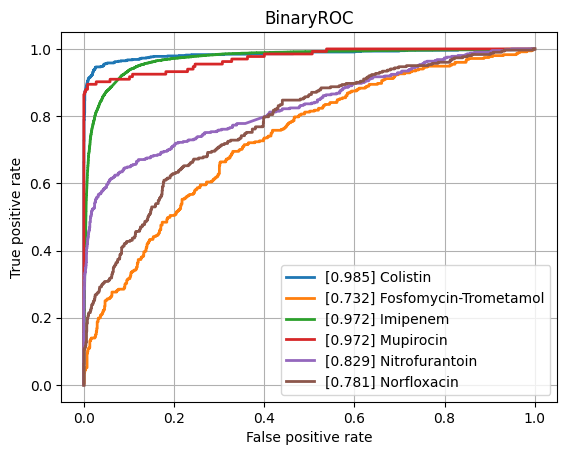

The table this chart was drawn from, first rows:
class, ROCAUC, n_positives, n_negatives
Amikacin, 0.9413, 1125, 5339
Amoxicillin-Clavulanic acid, 0.8867, 4223, 6000
Ampicillin, 0.9105, 9937, 5818
Ampicillin-Amoxicillin, 0.894, 5610, 1013
Cefazolin, 0.908, 986, 1199
Cefepime, 0.9106, 3607, 7980
Cefpodoxime, 0.8389, 565, 921
Ceftazidime, 0.8752, 4497, 12024
Ceftriaxone, 0.8782, 3778, 10101
Cefuroxime, 0.9222, 6713, 1755
Ciprofloxacin, 0.8727, 6693, 16523
Clindamycin, 0.8816, 5615, 5571
Colistin, 0.9846, 766, 3626
Cotrimoxazole, 0.8704, 8017, 17250
Ertapenem, 0.8308, 134, 5446
Erythromycin, 0.8657, 5709, 4470
Fosfomycin, 0.8872, 1835, 6893
Fosfomycin-Trometamol, 0.732, 351, 978
Fusidic acid, 0.8401, 888, 1868
Gentamicin, 0.9574, 9359, 11250
Imipenem, 0.9719, 7746, 15974
Levofloxacin, 0.9082, 3307, 5781
Meropenem, 0.9277, 2362, 16075
Mupirocin, 0.9725, 133, 1204
Nitrofurantoin, 0.8294, 410, 3228
Norfloxacin, 0.7808, 302, 1515
Oxacillin, 0.906, 2725, 3901
Penicillin, 0.8933, 2899, 963
Piperacillin-Tazobactam, 0.8685, 6345, 13658
Rifampicin, 0.8624, 313, 6867
Teicoplanin, 0.9089, 80, 1866
Tetracycline, 0.8548, 1713, 5303
Tobramycin, 0.9252, 1287, 4310
Vancomycin, 0.9666, 643, 12317
micro, 0.924, , 
macro, 0.8901, , 
